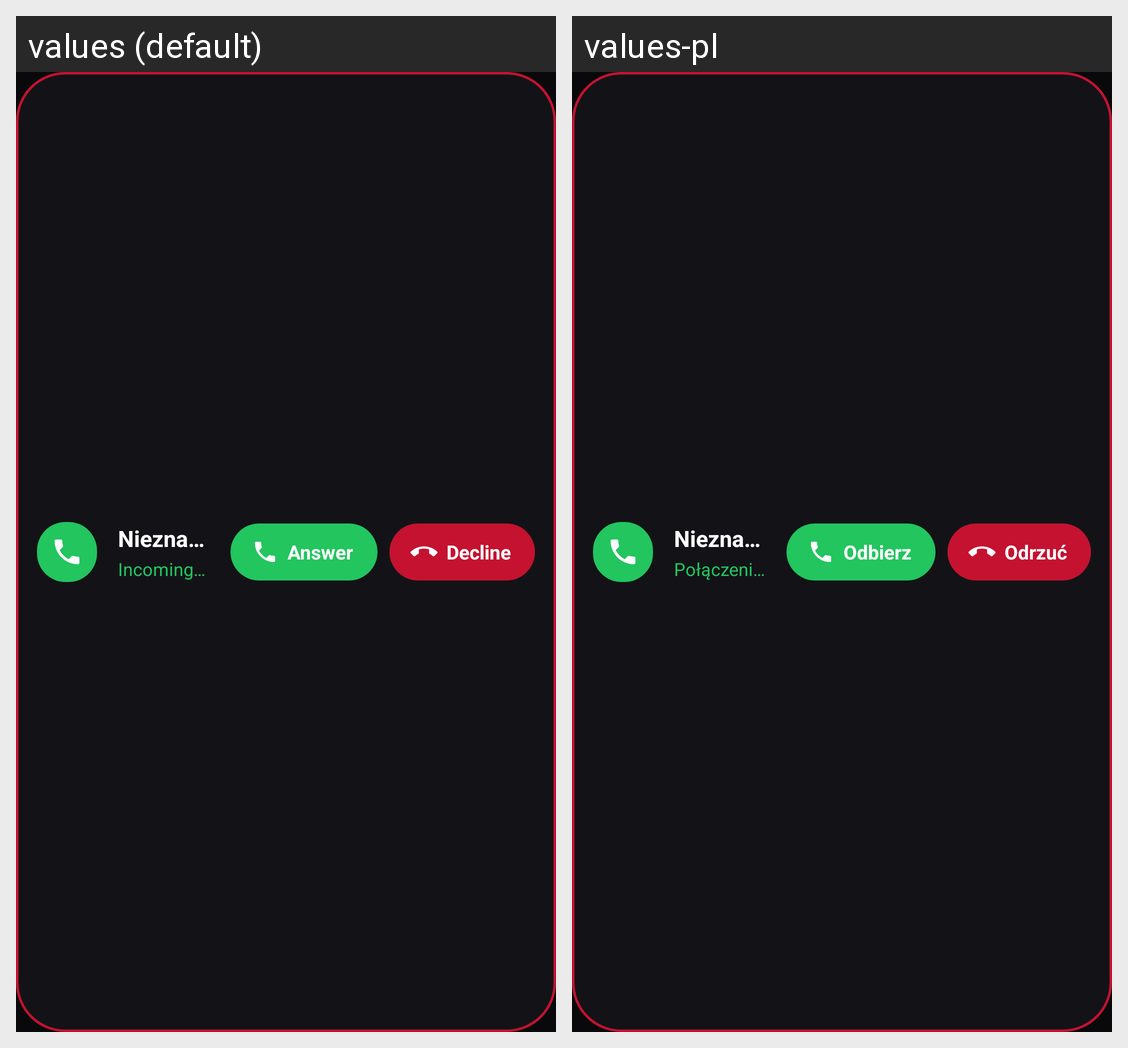

Translations of the strings shown on this Android screen, per locale in the grid:
Android screen res/layout/layout_mazda_call_hud.xml rendered under 2 locales, left to right: values (default), values-pl. Device: Nexus 5 (rendered at 1080×1920; each locale shown at half size, 540×960, under a caption strip naming it); theme Theme.RadioLauncher.
Strings drawn on this screen, with the default value and each locale's value (text and hints the layout hard-codes, and strings that could not be matched under every locale, appear in the picture but are not listed):

call_hud_incoming
  values: Incoming call...
  values-pl: Połączenie przychodzące...

call_hud_answer
  values: Answer
  values-pl: Odbierz

call_hud_decline
  values: Decline
  values-pl: Odrzuć
